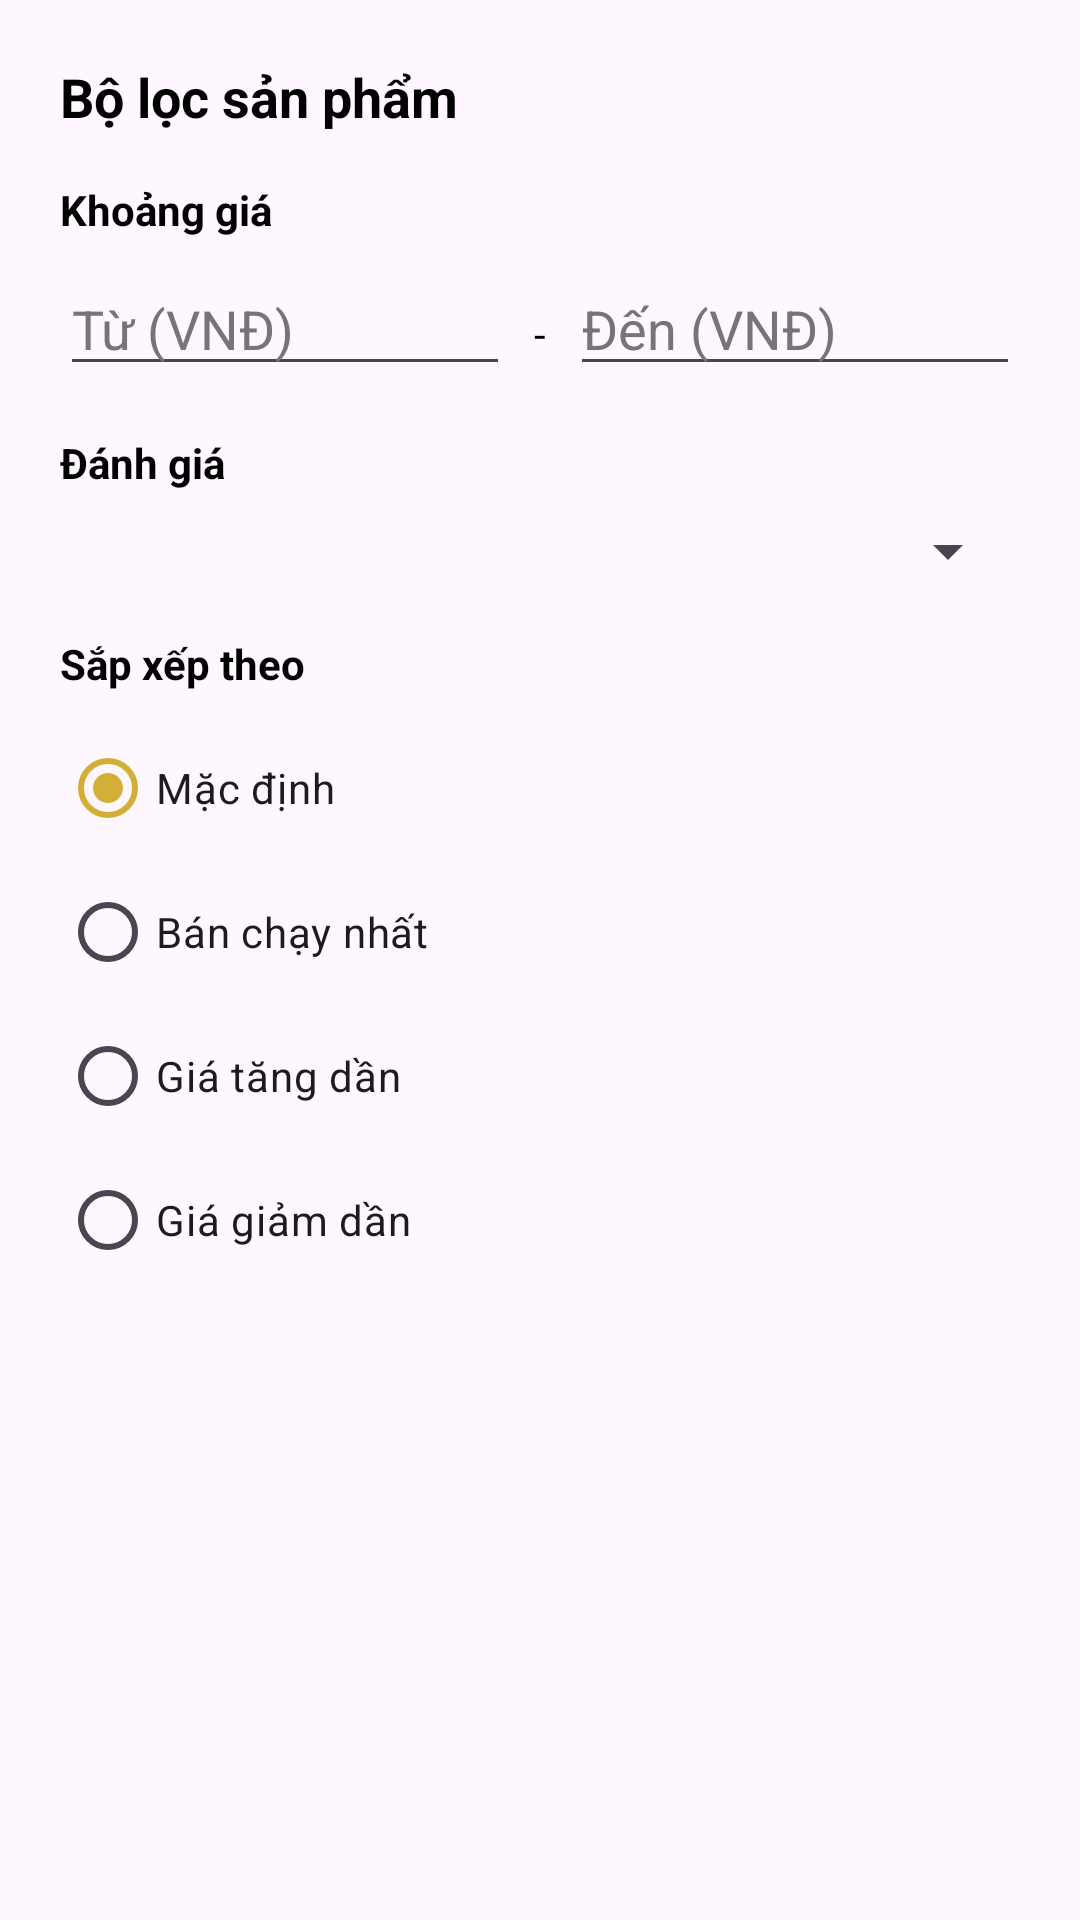

Layout XML and referenced resources for this Android screen:
<!-- AndroidManifest.xml: application theme Theme.MyApplication -->
<!-- res/layout/dialog_filter_products.xml -->
<?xml version="1.0" encoding="utf-8"?>
<LinearLayout xmlns:android="http://schemas.android.com/apk/res/android"
    android:layout_width="match_parent"
    android:layout_height="wrap_content"
    android:orientation="vertical"
    android:padding="20dp">

    <TextView
        android:layout_width="wrap_content"
        android:layout_height="wrap_content"
        android:text="Bộ lọc sản phẩm"
        android:textSize="18sp"
        android:textStyle="bold"
        android:textColor="@color/black" />

    <TextView
        android:layout_width="wrap_content"
        android:layout_height="wrap_content"
        android:layout_marginTop="16dp"
        android:text="Khoảng giá"
        android:textStyle="bold" />

    <LinearLayout
        android:layout_width="match_parent"
        android:layout_height="wrap_content"
        android:orientation="horizontal"
        android:layout_marginTop="8dp">

        <EditText
            android:id="@+id/et_min_price"
            android:layout_width="0dp"
            android:layout_height="wrap_content"
            android:layout_weight="1"
            android:hint="Từ (VNĐ)"
            android:inputType="number" />

        <TextView
            android:layout_width="wrap_content"
            android:layout_height="wrap_content"
            android:layout_marginHorizontal="8dp"
            android:text="-" />

        <EditText
            android:id="@+id/et_max_price"
            android:layout_width="0dp"
            android:layout_height="wrap_content"
            android:layout_weight="1"
            android:hint="Đến (VNĐ)"
            android:inputType="number" />
    </LinearLayout>

    <TextView
        android:layout_width="wrap_content"
        android:layout_height="wrap_content"
        android:layout_marginTop="16dp"
        android:text="Đánh giá"
        android:textStyle="bold" />

    <Spinner
        android:id="@+id/sp_rating_filter"
        android:layout_width="match_parent"
        android:layout_height="wrap_content"
        android:layout_marginTop="8dp" />

    <TextView
        android:layout_width="wrap_content"
        android:layout_height="wrap_content"
        android:layout_marginTop="16dp"
        android:text="Sắp xếp theo"
        android:textStyle="bold" />

    <RadioGroup
        android:id="@+id/rg_sort_options"
        android:layout_width="match_parent"
        android:layout_height="wrap_content"
        android:layout_marginTop="8dp">
        <RadioButton
            android:id="@+id/rb_sort_default"
            android:layout_width="wrap_content"
            android:layout_height="wrap_content"
            android:text="Mặc định"
            android:checked="true" />
        <RadioButton
            android:id="@+id/rb_sort_best_seller"
            android:layout_width="wrap_content"
            android:layout_height="wrap_content"
            android:text="Bán chạy nhất" />
        <RadioButton
            android:id="@+id/rb_sort_price_asc"
            android:layout_width="wrap_content"
            android:layout_height="wrap_content"
            android:text="Giá tăng dần" />
        <RadioButton
            android:id="@+id/rb_sort_price_desc"
            android:layout_width="wrap_content"
            android:layout_height="wrap_content"
            android:text="Giá giảm dần" />
    </RadioGroup>

</LinearLayout>
<!-- resources referenced by this layout -->
<resources>
  <color name="black">#FF000000</color>
  <style name="Theme.MyApplication" parent="Base.Theme.MyApplication" />
  <style name="Base.Theme.MyApplication" parent="Theme.Material3.DayNight.NoActionBar">
          
          <item name="colorPrimary">@color/purple_main</item>
          <item name="colorSecondary">@color/purple_dark</item>
          <item name="colorTertiary">@color/purple_light</item>
          <item name="android:statusBarColor">@color/purple_main</item>
  
          
          <item name="android:textColor">@color/black</item>
          <item name="android:textColorHint">@color/gray_text</item>
          <item name="editTextStyle">@style/Widget.App.EditText</item>
  
          
          <item name="bottomNavigationStyle">@style/Widget.App.BottomNavigationView</item>
      </style>
  <color name="purple_main">#D4AF37</color>
  <color name="purple_dark">#1A1A1A</color>
  <color name="purple_light">#FDF5E6</color>
  <color name="gray_text">#757575</color>
  <style name="Widget.App.EditText" parent="Widget.AppCompat.EditText">
          <item name="android:textColor">@color/black</item>
          <item name="android:textColorHint">@color/gray_text</item>
      </style>
  <style name="Widget.App.BottomNavigationView" parent="Widget.Material3.BottomNavigationView">
          <item name="itemTextColor">@color/black</item>
          <item name="itemIconTint">@color/black</item>
          <item name="itemActiveIndicatorStyle">@style/Widget.App.BottomNavigationView.ActiveIndicator</item>
          <item name="labelVisibilityMode">labeled</item>
      </style>
  <style name="Widget.App.BottomNavigationView.ActiveIndicator" parent="Widget.Material3.BottomNavigationView.ActiveIndicator">
          <item name="android:color">@color/purple_light</item>
      </style>
</resources>
